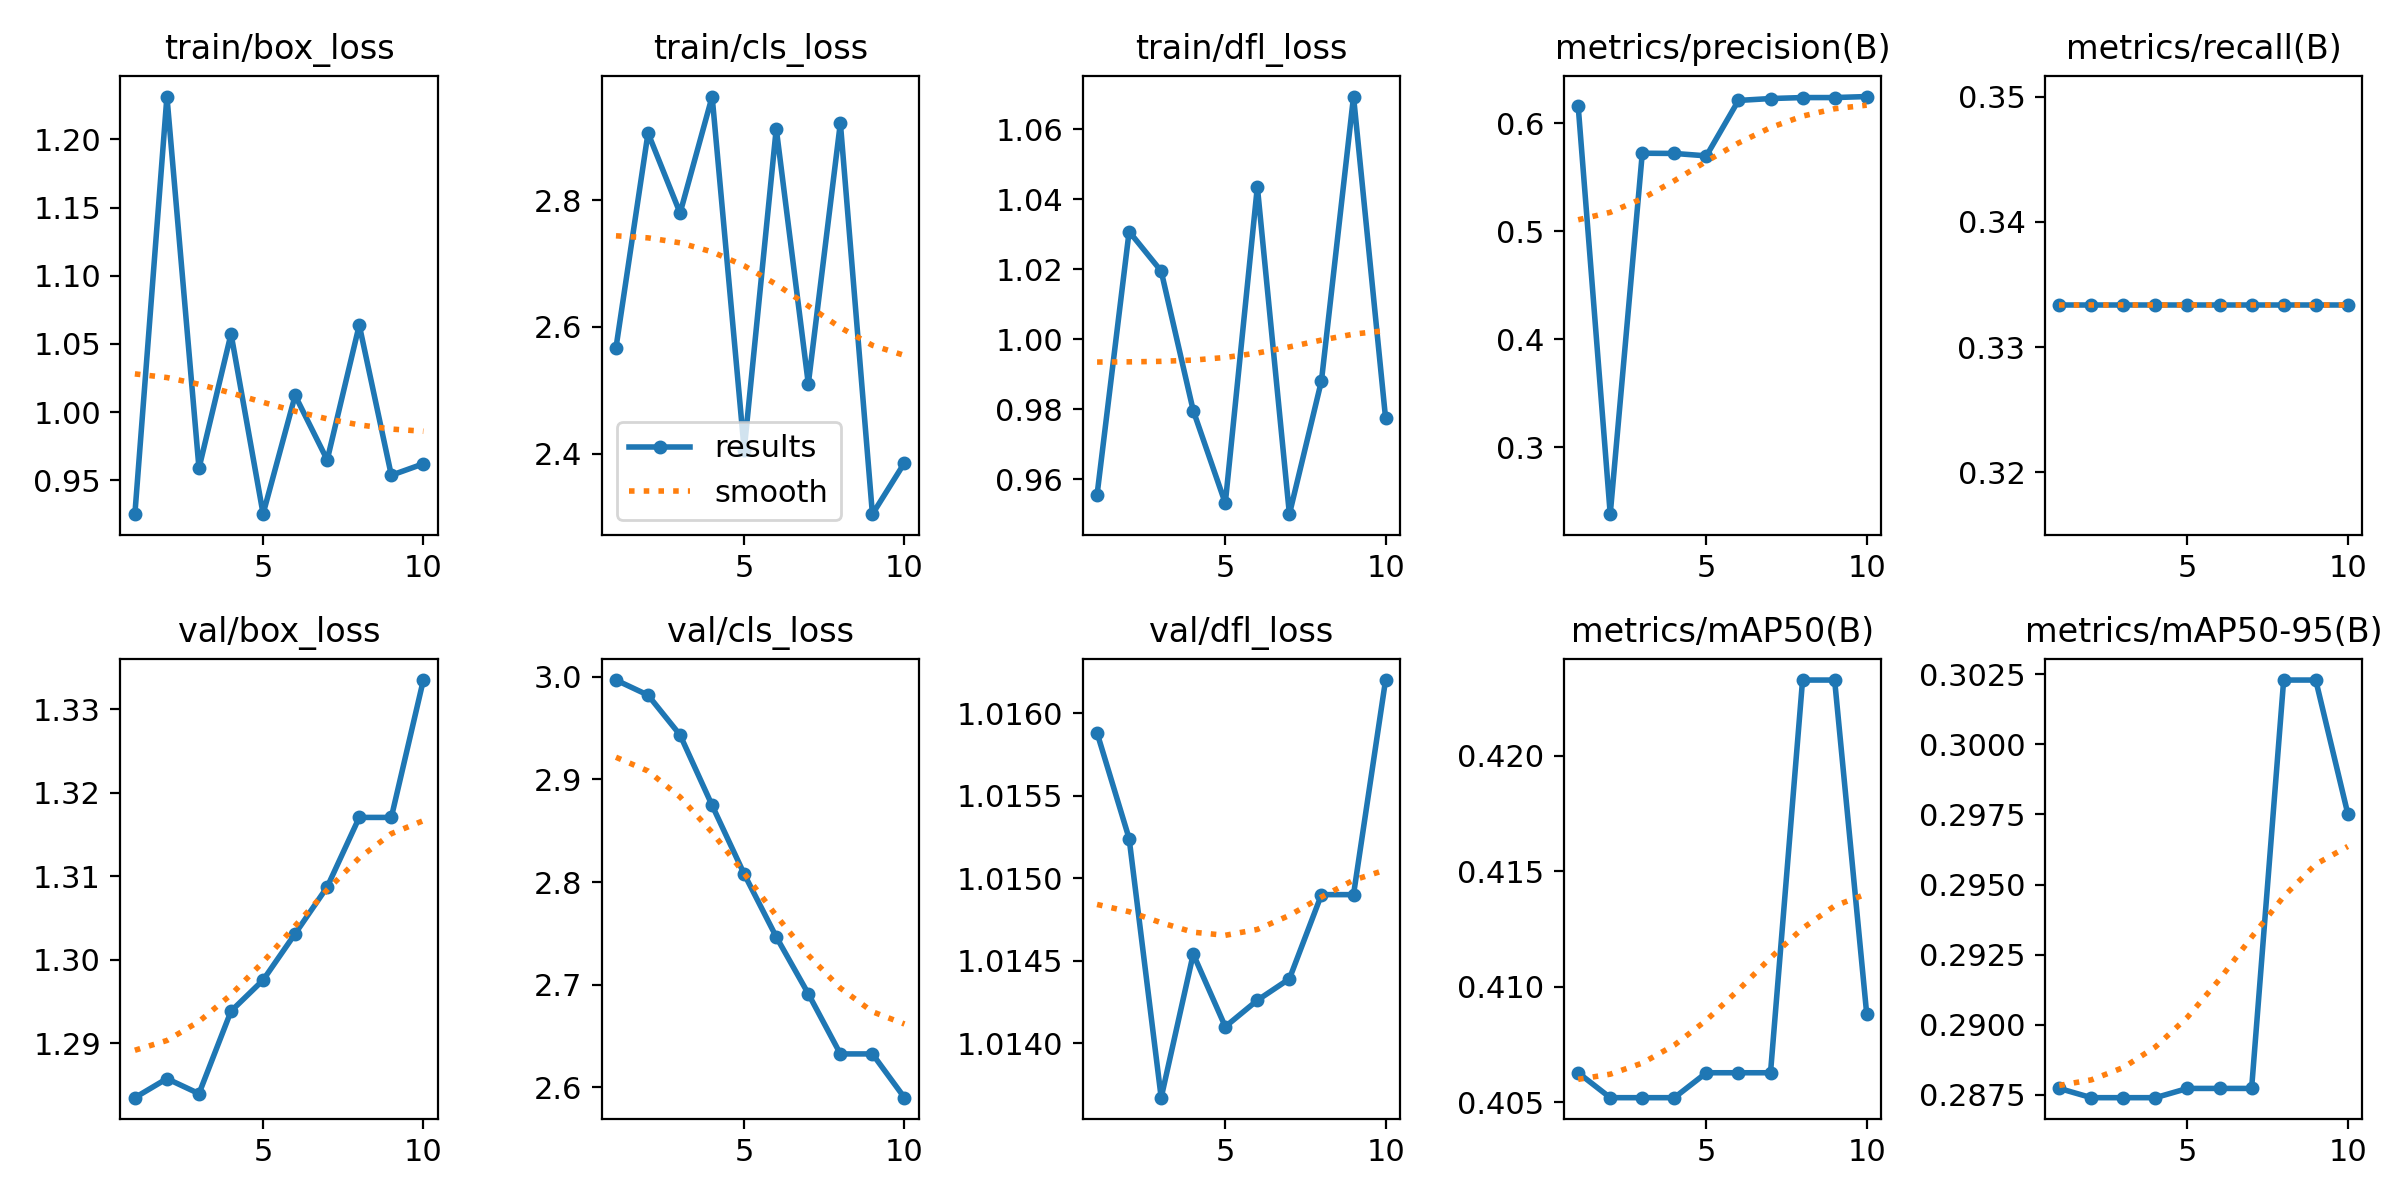

Source data for this figure (header and first rows):
epoch, time, train/box_loss, train/cls_loss, train/dfl_loss, metrics/precision(B), metrics/recall(B), metrics/mAP50(B), metrics/mAP50-95(B), val/box_loss, val/cls_loss, val/dfl_loss, lr/pg0, lr/pg1, lr/pg2
1, 2.658, 0.9252, 2.567, 0.9556, 0.6158, 0.3333, 0.4063, 0.2877, 1.283, 2.997, 1.016, 0, 0, 0
2, 5.169, 1.231, 2.906, 1.031, 0.2379, 0.3333, 0.4052, 0.2874, 1.286, 2.982, 1.015, 1.07219e-06, 1.07219e-06, 1.07219e-06
3, 7.573, 0.9589, 2.78, 1.02, 0.572, 0.3333, 0.4052, 0.2874, 1.284, 2.943, 1.014, 1.90876e-06, 1.90876e-06, 1.90876e-06
4, 9.994, 1.057, 2.963, 0.9797, 0.5718, 0.3333, 0.4052, 0.2874, 1.294, 2.875, 1.015, 2.50971e-06, 2.50971e-06, 2.50971e-06
5, 12.44, 0.9255, 2.406, 0.9532, 0.5696, 0.3333, 0.4063, 0.2877, 1.298, 2.808, 1.014, 2.87504e-06, 2.87504e-06, 2.87504e-06
6, 14.98, 1.012, 2.913, 1.044, 0.6209, 0.3333, 0.4063, 0.2877, 1.303, 2.747, 1.014, 3.00475e-06, 3.00475e-06, 3.00475e-06
7, 17.38, 0.965, 2.51, 0.9501, 0.6227, 0.3333, 0.4063, 0.2877, 1.309, 2.691, 1.014, 2.89884e-06, 2.89884e-06, 2.89884e-06
8, 19.75, 1.064, 2.922, 0.9882, 0.6236, 0.3333, 0.4233, 0.3023, 1.317, 2.632, 1.015, 2.55731e-06, 2.55731e-06, 2.55731e-06
9, 22.09, 0.9538, 2.305, 1.069, 0.6236, 0.3333, 0.4233, 0.3023, 1.317, 2.632, 1.015, 1.98016e-06, 1.98016e-06, 1.98016e-06
10, 24.54, 0.9622, 2.386, 0.9775, 0.6245, 0.3333, 0.4088, 0.2975, 1.333, 2.59, 1.016, 1.16739e-06, 1.16739e-06, 1.16739e-06
